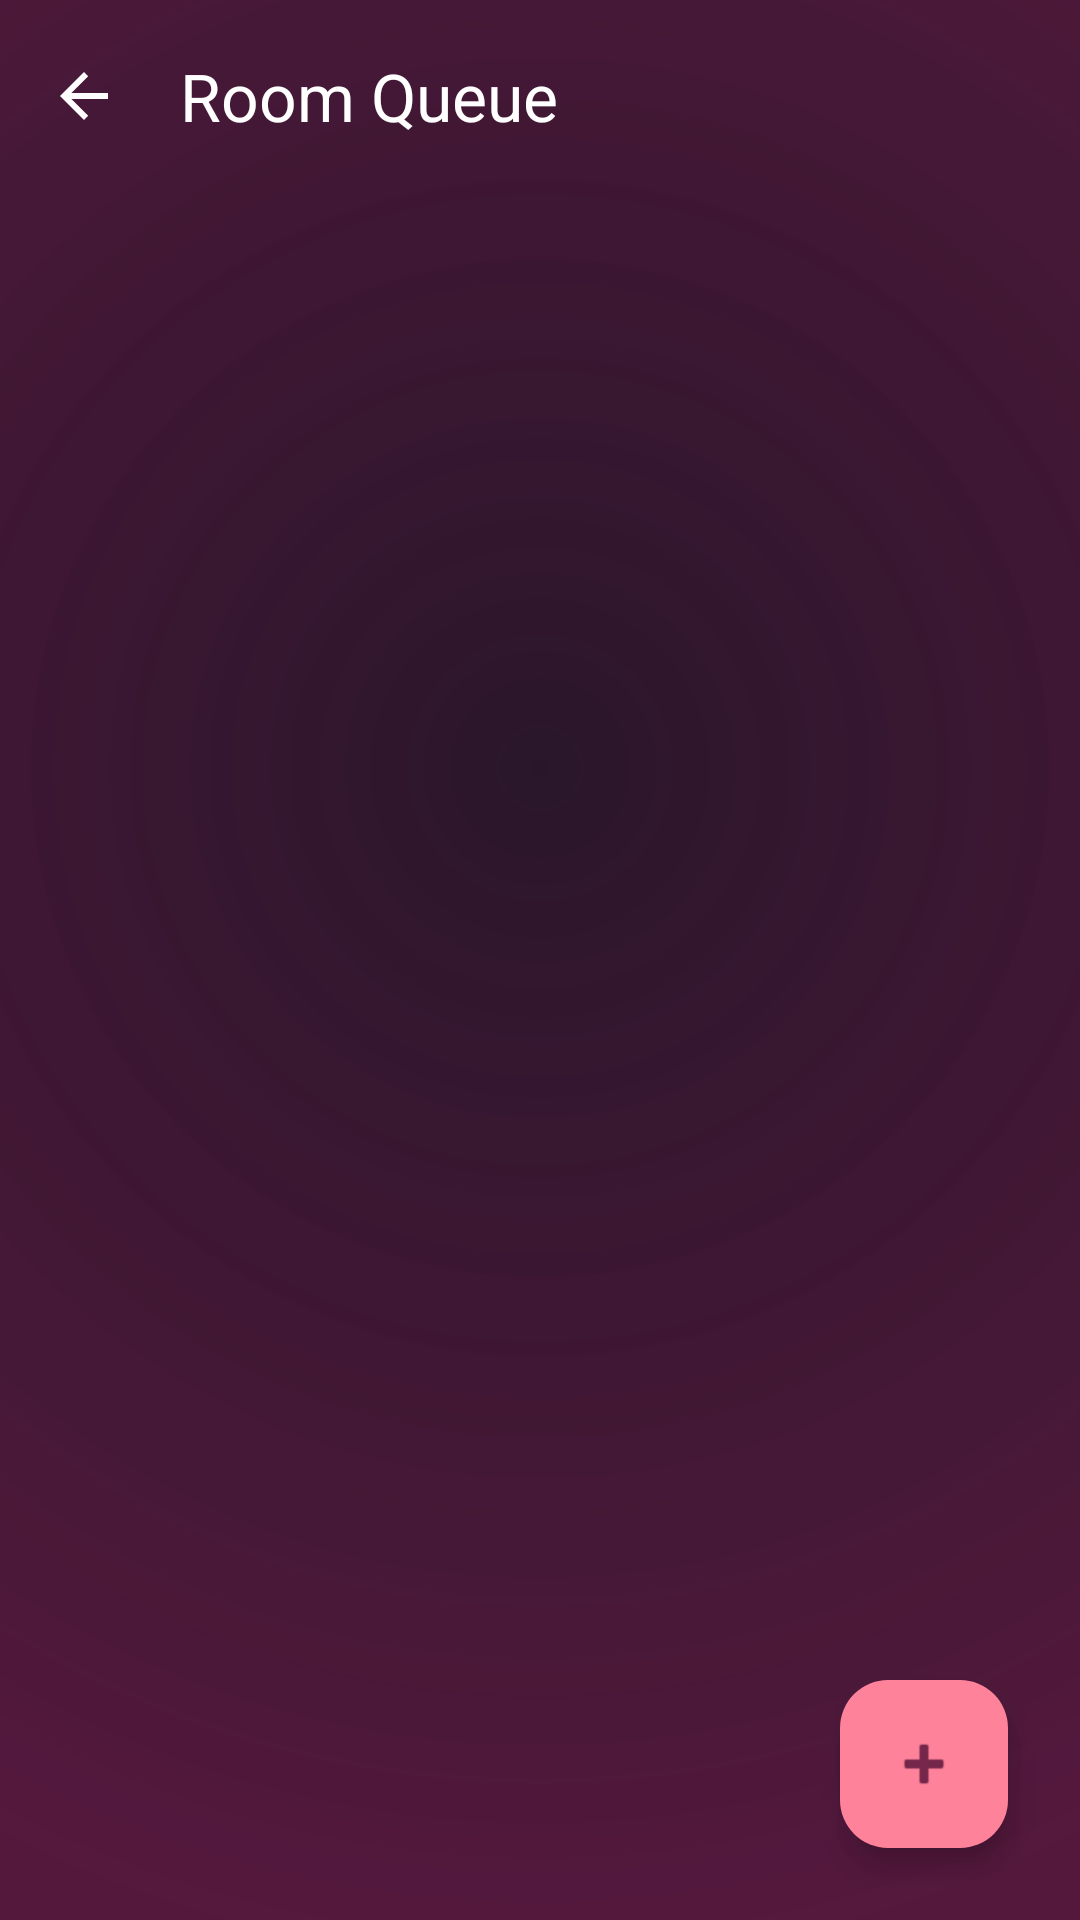

The Android layout XML behind this screen, and the referenced resources:
<!-- AndroidManifest.xml: application theme Theme.CHATICALMUSIC -->
<!-- res/layout/activity_room_queue.xml -->
<?xml version="1.0" encoding="utf-8"?>
<androidx.constraintlayout.widget.ConstraintLayout xmlns:android="http://schemas.android.com/apk/res/android"
    xmlns:app="http://schemas.android.com/apk/res-auto"
    xmlns:tools="http://schemas.android.com/tools"
    android:id="@+id/queue_root"
    android:layout_width="match_parent"
    android:layout_height="match_parent"
    android:background="@drawable/heartbeat_animated_bg">

    <FrameLayout
        android:id="@+id/love_animation_container"
        android:layout_width="match_parent"
        android:layout_height="match_parent"
        android:alpha="0.3" />

    <com.google.android.material.appbar.MaterialToolbar
        android:id="@+id/queue_toolbar"
        android:layout_width="match_parent"
        android:layout_height="?attr/actionBarSize"
        app:title="Room Queue"
        app:titleTextColor="@color/white"
        app:navigationIcon="?attr/homeAsUpIndicator"
        app:navigationIconTint="@color/white"
        app:layout_constraintTop_toTopOf="parent" />

    <androidx.recyclerview.widget.RecyclerView
        android:id="@+id/queue_recycler"
        android:layout_width="match_parent"
        android:layout_height="0dp"
        app:layout_constraintTop_toBottomOf="@id/queue_toolbar"
        app:layout_constraintBottom_toBottomOf="parent"
        tools:listitem="@layout/item_queue" />

    <TextView
        android:id="@+id/no_queue_text"
        android:layout_width="wrap_content"
        android:layout_height="wrap_content"
        android:text="The queue is empty"
        android:textColor="@color/melodify_text_secondary"
        android:visibility="gone"
        app:layout_constraintTop_toBottomOf="@id/queue_toolbar"
        app:layout_constraintBottom_toBottomOf="parent"
        app:layout_constraintEnd_toEndOf="parent"
        app:layout_constraintStart_toStartOf="parent" />

    <com.google.android.material.floatingactionbutton.FloatingActionButton
        android:id="@+id/btn_add_song"
        android:layout_width="wrap_content"
        android:layout_height="wrap_content"
        android:layout_margin="24dp"
        android:src="@android:drawable/ic_input_add"
        app:backgroundTint="@color/melodify_pink"
        app:tint="@color/melodify_background"
        app:layout_constraintBottom_toBottomOf="parent"
        app:layout_constraintEnd_toEndOf="parent" />

</androidx.constraintlayout.widget.ConstraintLayout>
<!-- res/layout/item_queue.xml (included above) -->
<?xml version="1.0" encoding="utf-8"?>
<LinearLayout xmlns:android="http://schemas.android.com/apk/res/android"
    xmlns:app="http://schemas.android.com/apk/res-auto"
    android:layout_width="match_parent"
    android:layout_height="wrap_content"
    android:orientation="vertical">

    <TextView
        android:id="@+id/up_next_header"
        android:layout_width="wrap_content"
        android:layout_height="wrap_content"
        android:text="Up next"
        android:textColor="#1DB954"
        android:textSize="12sp"
        android:textStyle="bold"
        android:textAllCaps="true"
        android:letterSpacing="0.05"
        android:layout_marginStart="8dp"
        android:layout_marginTop="8dp"
        android:layout_marginBottom="4dp"
        android:visibility="gone"/>

    <LinearLayout
        android:layout_width="match_parent"
        android:layout_height="wrap_content"
        android:orientation="horizontal"
        android:gravity="center_vertical"
        android:padding="8dp">

        <androidx.cardview.widget.CardView
            android:layout_width="48dp"
            android:layout_height="48dp"
            app:cardCornerRadius="4dp"
            app:cardBackgroundColor="#000000">

        <ImageView
            android:id="@+id/queue_track_art"
            android:layout_width="match_parent"
            android:layout_height="match_parent"
            android:scaleType="centerCrop"
            android:src="@drawable/ic_music_placeholder" />
        </androidx.cardview.widget.CardView>

    <LinearLayout
        android:layout_width="0dp"
        android:layout_height="wrap_content"
        android:layout_weight="1"
        android:layout_marginStart="12dp"
        android:orientation="vertical">

        <TextView
            android:id="@+id/queue_track_title"
            android:layout_width="wrap_content"
            android:layout_height="wrap_content"
            android:text="Track Title"
            android:textColor="#FFFFFF"
            android:textSize="14sp"
            android:textStyle="bold"
            android:ellipsize="end"
            android:singleLine="true"/>

        <TextView
            android:id="@+id/queue_track_artist"
            android:layout_width="wrap_content"
            android:layout_height="wrap_content"
            android:text="Track Artist"
            android:textColor="#B3FFFFFF"
            android:textSize="12sp"
            android:ellipsize="end"
            android:singleLine="true"/>

        <TextView
            android:id="@+id/queue_added_by"
            android:layout_width="wrap_content"
            android:layout_height="wrap_content"
            android:text="added by You"
            android:textColor="#8E8E93"
            android:textSize="10sp"
            android:layout_marginTop="2dp"
            android:ellipsize="end"
            android:maxLines="1" />
    </LinearLayout>

    
    <LinearLayout
        android:layout_width="wrap_content"
        android:layout_height="wrap_content"
        android:orientation="horizontal"
        android:gravity="center_vertical"
        android:layout_marginEnd="12dp">

        <TextView
            android:id="@+id/queue_upvote_btn"
            android:layout_width="32dp"
            android:layout_height="32dp"
            android:gravity="center"
            android:text="▲"
            android:textColor="#8E8E93"
            android:textSize="18sp"
            android:clickable="true"
            android:focusable="true"
            android:background="?attr/selectableItemBackgroundBorderless"/>

        <TextView
            android:id="@+id/queue_upvote_count"
            android:layout_width="wrap_content"
            android:layout_height="wrap_content"
            android:text="0"
            android:textColor="#8E8E93"
            android:textSize="12sp"
            android:textStyle="bold"
            android:layout_marginStart="2dp" />
    </LinearLayout>

    
    <LinearLayout
        android:layout_width="wrap_content"
        android:layout_height="wrap_content"
        android:orientation="horizontal"
        android:gravity="center_vertical">

        <TextView
            android:id="@+id/queue_downvote_btn"
            android:layout_width="32dp"
            android:layout_height="32dp"
            android:gravity="center"
            android:text="▼"
            android:textColor="#8E8E93"
            android:textSize="18sp"
            android:clickable="true"
            android:focusable="true"
            android:background="?attr/selectableItemBackgroundBorderless"/>

        <TextView
            android:id="@+id/queue_downvote_count"
            android:layout_width="wrap_content"
            android:layout_height="wrap_content"
            android:text="0"
            android:textColor="#8E8E93"
            android:textSize="12sp"
            android:textStyle="bold"
            android:layout_marginStart="2dp" />
    </LinearLayout>
    </LinearLayout>
</LinearLayout>
<!-- resources referenced by this layout -->
<resources>
  <color name="melodify_background">#C34B0B32</color>
  <color name="melodify_pink">#FF829B</color>
  <color name="melodify_text_secondary">#B38E93</color>
  <color name="white">#FFFFFFFF</color>
  <!-- drawable heartbeat_animated_bg (drawable) -->
  <?xml version="1.0" encoding="utf-8"?>
  <shape xmlns:android="http://schemas.android.com/apk/res/android"
      android:shape="rectangle">
      <gradient
          android:type="radial"
          android:gradientRadius="400dp"
          android:centerX="0.5"
          android:centerY="0.4"
          android:startColor="#2A162B"
          android:endColor="@color/melodify_background" />
  </shape>
  <!-- drawable ic_music_placeholder (drawable) -->
  <?xml version="1.0" encoding="utf-8"?>
  <layer-list xmlns:android="http://schemas.android.com/apk/res/android">
      
      <item>
          <shape android:shape="rectangle">
              <solid android:color="#2A2A2A" />
              <corners android:radius="8dp" />
          </shape>
      </item>
      
      <item
          android:drawable="@drawable/ic_music_note"
          android:gravity="center" />
  </layer-list>
  <style name="Theme.CHATICALMUSIC" parent="Base.Theme.CHATICALMUSIC" />
  <style name="Base.Theme.CHATICALMUSIC" parent="Theme.Material3.DayNight.NoActionBar">
          <item name="android:windowBackground">@color/melodify_background</item>
          <item name="colorPrimary">@color/melodify_pink</item>
          <item name="android:statusBarColor">@color/melodify_background</item>
      </style>
</resources>
